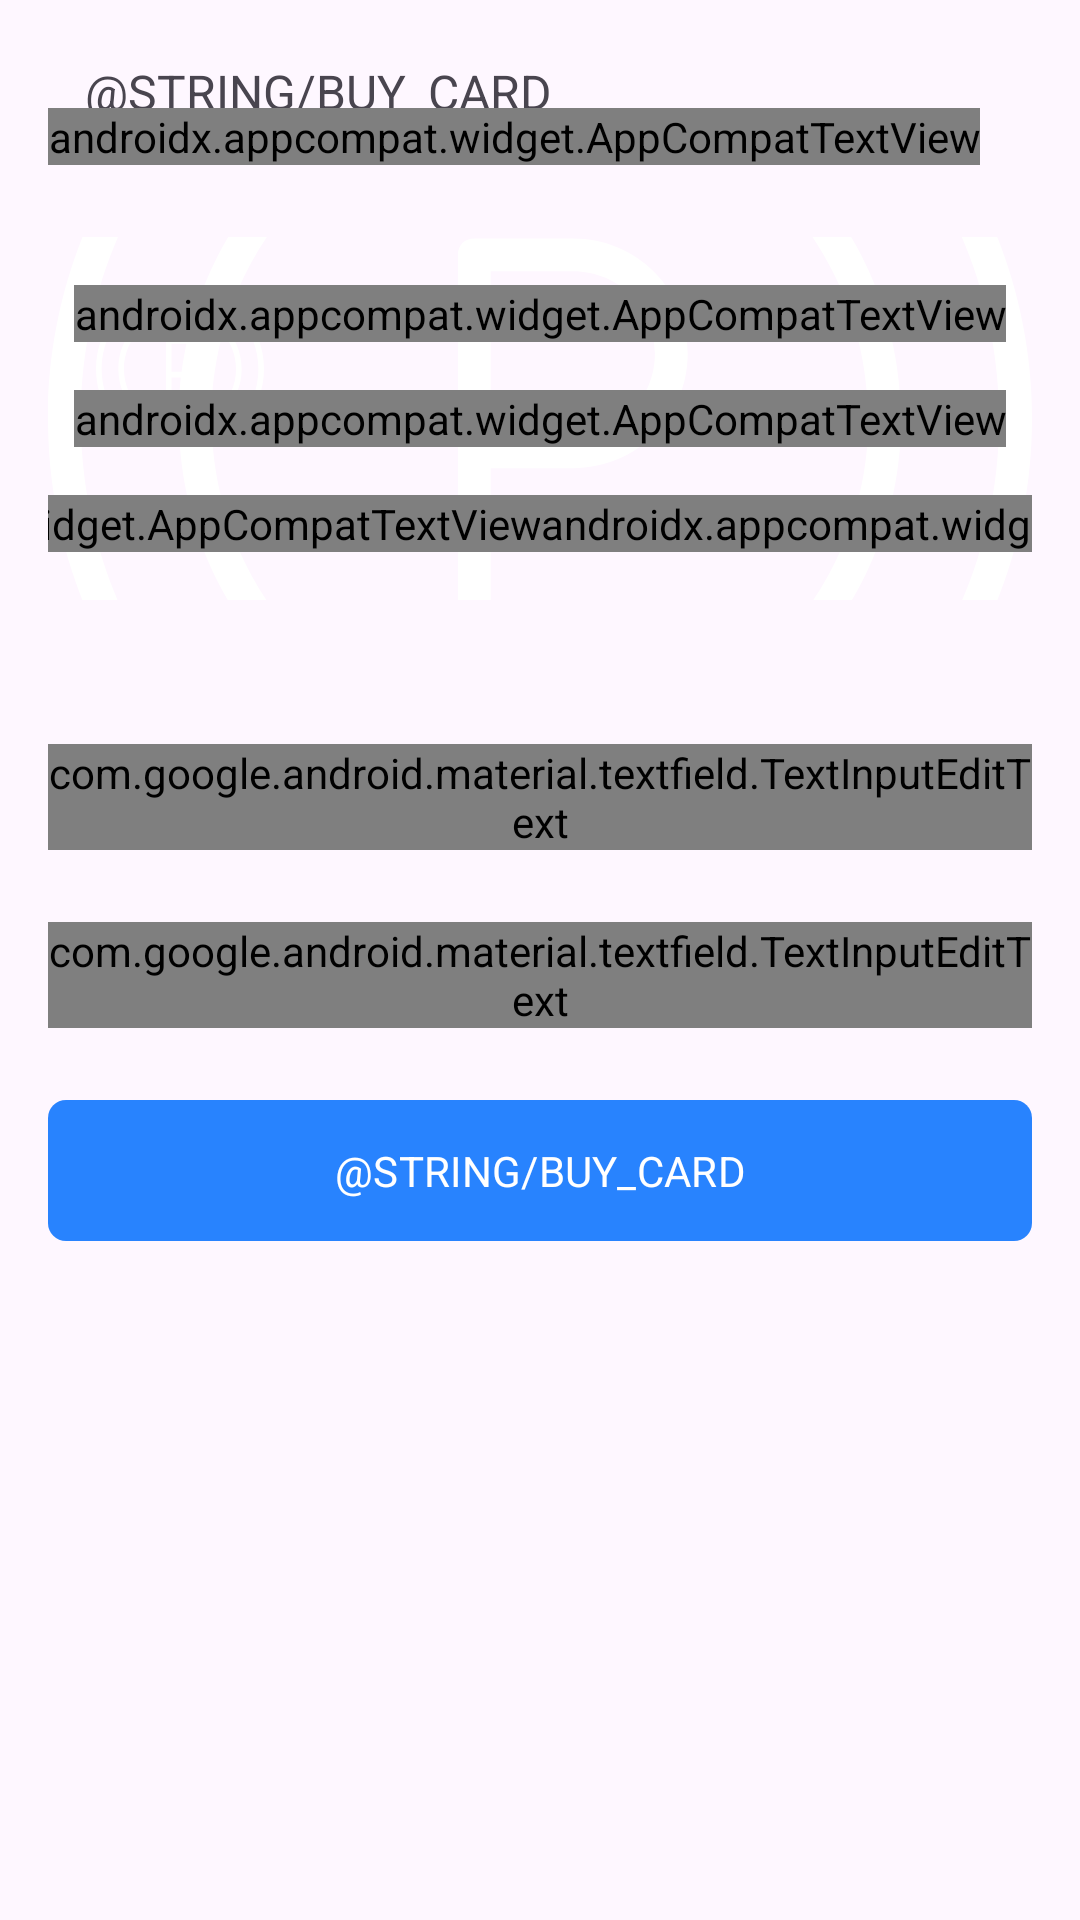

The Android layout XML behind this screen, and the referenced resources:
<!-- AndroidManifest.xml: application theme Theme.Tbilisi_Parking_FINAL_EXM -->
<!-- res/layout/fragment_buy_card.xml -->
<?xml version="1.0" encoding="utf-8"?>
<ScrollView xmlns:android="http://schemas.android.com/apk/res/android"
    xmlns:app="http://schemas.android.com/apk/res-auto"
    xmlns:tools="http://schemas.android.com/tools"
    android:layout_width="match_parent"
    android:layout_height="match_parent">

    <androidx.constraintlayout.widget.ConstraintLayout
        style="@style/customLayoutPadding"
        android:layout_width="match_parent"
        android:layout_height="wrap_content"
        tools:context=".presentation.screen.sign_up.personal_information.PersonalInformationFragment">

        <include
            android:id="@+id/card_layout"
            layout="@layout/card_item"
            android:layout_width="match_parent"
            android:layout_height="wrap_content"
            app:layout_constraintTop_toBottomOf="@+id/btnBack" />

        <androidx.appcompat.widget.AppCompatImageButton
            android:id="@+id/btnBack"
            style="@style/customButtonArrow"
            android:layout_width="wrap_content"
            android:layout_height="wrap_content"
            android:src="@drawable/ic_back_arrow"
            app:layout_constraintStart_toStartOf="parent"
            app:layout_constraintTop_toTopOf="parent" />

        <androidx.appcompat.widget.AppCompatTextView
            style="@style/customPageTitle"
            android:layout_width="wrap_content"
            android:layout_height="wrap_content"
            android:text="@string/buy_card"
            app:layout_constraintBottom_toBottomOf="@+id/btnBack"
            app:layout_constraintStart_toEndOf="@+id/btnBack"
            app:layout_constraintTop_toTopOf="@id/btnBack" />

        <com.google.android.material.textfield.TextInputLayout
            android:id="@+id/etPlateNumber"
            android:layout_width="match_parent"
            android:layout_height="wrap_content"
            android:layout_marginTop="@dimen/margin_large"
            app:layout_constraintEnd_toEndOf="parent"
            app:layout_constraintStart_toStartOf="parent"
            app:layout_constraintTop_toBottomOf="@+id/card_layout">

            <com.google.android.material.textfield.TextInputEditText
                android:id="@+id/etPlateNumberInput"
                android:layout_width="match_parent"
                android:layout_height="match_parent"
                android:fontFamily="@font/open_sans_regular"
                android:hint="@string/plate_number"
                android:inputType="text" />
        </com.google.android.material.textfield.TextInputLayout>

        <com.google.android.material.textfield.TextInputLayout
            android:id="@+id/etPersonalNumber"
            android:layout_width="match_parent"
            android:layout_height="wrap_content"
            android:layout_marginTop="@dimen/margin_large"
            app:layout_constraintEnd_toEndOf="parent"
            app:layout_constraintStart_toStartOf="parent"
            app:layout_constraintTop_toBottomOf="@+id/etPlateNumber">

            <com.google.android.material.textfield.TextInputEditText
                android:id="@+id/etPersonalNumberInput"
                android:layout_width="match_parent"
                android:layout_height="match_parent"
                android:fontFamily="@font/open_sans_regular"
                android:hint="@string/personal_number"
                android:inputType="number"
                android:maxLength="11" />
        </com.google.android.material.textfield.TextInputLayout>

        <com.google.android.material.button.MaterialButton
            android:id="@+id/btnBuyCard"
            style="@style/customButtonMaterial"
            android:layout_width="0dp"
            android:layout_height="wrap_content"
            android:layout_marginTop="@dimen/margin_medium_plus"
            android:text="@string/buy_card"
            android:textAllCaps="true"
            app:layout_constraintEnd_toEndOf="parent"
            app:layout_constraintStart_toStartOf="parent"
            app:layout_constraintTop_toBottomOf="@+id/etPersonalNumber" />

    </androidx.constraintlayout.widget.ConstraintLayout>
</ScrollView>
<!-- res/layout/card_item.xml (included above) -->
<?xml version="1.0" encoding="utf-8"?>
<androidx.constraintlayout.widget.ConstraintLayout xmlns:android="http://schemas.android.com/apk/res/android"
    xmlns:app="http://schemas.android.com/apk/res-auto"
    xmlns:tools="http://schemas.android.com/tools"
    android:layout_width="match_parent"
    android:layout_height="wrap_content"
    android:elevation="20dp">

    <androidx.appcompat.widget.AppCompatTextView
        android:id="@+id/tvCardTitle"
        android:layout_width="wrap_content"
        android:layout_height="wrap_content"
        android:fontFamily="@font/open_sans_regular"
        android:textAllCaps="true"
        android:textSize="@dimen/text_size_large"
        android:textStyle="bold"
        app:layout_constraintStart_toStartOf="parent"
        app:layout_constraintTop_toTopOf="parent"
        tools:text="one day" />

    <androidx.appcompat.widget.AppCompatImageView
        android:id="@+id/ivCardBackground"
        android:layout_width="match_parent"
        android:layout_height="0dp"
        android:layout_marginTop="@dimen/margin_large"
        android:layout_marginBottom="@dimen/margin_large"
        android:background="@drawable/card_item_background"
        android:scaleType="centerCrop"
        app:layout_constraintBottom_toBottomOf="parent"
        app:layout_constraintEnd_toEndOf="parent"
        app:layout_constraintStart_toStartOf="parent"
        app:layout_constraintTop_toBottomOf="@+id/tvCardTitle"
        app:srcCompat="@drawable/parking_background" />

    <androidx.appcompat.widget.AppCompatImageView
        android:layout_width="?android:attr/actionBarSize"
        android:layout_height="?android:attr/actionBarSize"
        android:layout_margin="@dimen/margin_medium"
        app:layout_constraintStart_toStartOf="@+id/ivCardBackground"
        app:layout_constraintTop_toTopOf="@+id/ivCardBackground"
        app:srcCompat="@drawable/parking_background" />

    <androidx.appcompat.widget.AppCompatTextView
        android:id="@+id/tvPeriod"
        android:layout_width="wrap_content"
        android:layout_height="wrap_content"
        android:layout_marginTop="@dimen/margin_medium"
        android:fontFamily="@font/open_sans_regular"
        android:textColor="@color/white"
        android:textSize="@dimen/text_size_mega_large"
        android:textStyle="bold"
        app:layout_constraintEnd_toEndOf="@+id/ivCardBackground"
        app:layout_constraintStart_toStartOf="@+id/ivCardBackground"
        app:layout_constraintTop_toTopOf="@+id/ivCardBackground"
        tools:text="1 day" />

    <androidx.appcompat.widget.AppCompatTextView
        android:id="@+id/tvZonalCard"
        android:layout_width="wrap_content"
        android:layout_height="wrap_content"
        android:layout_marginTop="@dimen/margin_medium"
        android:fontFamily="@font/open_sans_regular"
        android:text="@string/zonal_card"
        android:textAllCaps="true"
        android:textColor="@color/white"
        android:textSize="@dimen/text_size_mega_large"
        android:textStyle="bold"
        app:layout_constraintEnd_toEndOf="@+id/ivCardBackground"
        app:layout_constraintStart_toStartOf="@+id/ivCardBackground"
        app:layout_constraintTop_toBottomOf="@+id/tvPeriod" />

    <androidx.constraintlayout.widget.Guideline
        android:id="@+id/guideline"
        android:layout_width="wrap_content"
        android:layout_height="wrap_content"
        android:orientation="vertical"
        app:layout_constraintGuide_percent="0.5" />

    <androidx.appcompat.widget.AppCompatTextView
        android:id="@+id/tvPrice"
        android:layout_width="wrap_content"
        android:layout_height="wrap_content"
        android:layout_marginTop="@dimen/margin_medium"
        android:layout_marginBottom="@dimen/margin_medium"
        android:fontFamily="@font/open_sans_regular"
        android:textColor="@color/white"
        android:textSize="@dimen/text_size_mega_large"
        android:textStyle="bold"
        app:layout_constraintBottom_toBottomOf="@+id/ivCardBackground"
        app:layout_constraintEnd_toEndOf="@+id/guideline"
        app:layout_constraintTop_toBottomOf="@+id/tvZonalCard"
        tools:text="20" />

    <androidx.appcompat.widget.AppCompatTextView
        android:id="@+id/tvPriceCurrency"
        android:layout_width="wrap_content"
        android:layout_height="wrap_content"
        android:fontFamily="@font/open_sans_regular"
        android:text="@string/gel"
        android:textAllCaps="true"
        android:textColor="@color/white"
        android:textSize="@dimen/text_size_mega_large"
        android:textStyle="bold"
        app:layout_constraintStart_toEndOf="@+id/tvPrice"
        app:layout_constraintTop_toTopOf="@+id/tvPrice" />

</androidx.constraintlayout.widget.ConstraintLayout>
<!-- resources referenced by this layout -->
<resources>
  <color name="white">#FFFFFFFF</color>
  <dimen name="margin_large">24dp</dimen>
  <dimen name="margin_medium">16dp</dimen>
  <dimen name="margin_medium_plus">20dp</dimen>
  <dimen name="text_size_large">20sp</dimen>
  <dimen name="text_size_mega_large">24sp</dimen>
  <!-- drawable card_item_background (drawable) -->
  <?xml version="1.0" encoding="utf-8"?>
  <shape xmlns:android="http://schemas.android.com/apk/res/android">
  
      <corners android:radius="@dimen/margin_small" />
  
  </shape>
  <string name="gel">GEL</string>
  <string name="personal_number">Personal number</string>
  <string name="plate_number">Plate Number</string>
  <string name="zonal_card">Zonal card</string>
  <style name="customButtonArrow" parent="customButton">
          <item name="tint">?android:attr/textColorPrimary</item>
      </style>
  <style name="customButtonMaterial">
          <item name="fontFamily">@font/open_sans_regular</item>
          <item name="android:textAllCaps">false</item>
          <item name="cornerRadius">@dimen/padding_small</item>
          <item name="android:padding">@dimen/padding_standard</item>
      </style>
  <style name="customLayoutPadding">
          <item name="android:paddingTop">@dimen/padding_extra_large</item>
          <item name="android:paddingBottom">@dimen/padding_extra_large</item>
          <item name="android:paddingStart">@dimen/padding_large</item>
          <item name="android:paddingEnd">@dimen/padding_large</item>
      </style>
  <style name="customPageTitle">
          <item name="fontFamily">@font/open_sans_regular</item>
          <item name="android:layout_marginStart">@dimen/margin_small</item>
          <item name="android:textAllCaps">true</item>
          <item name="android:textSize">@dimen/text_size_medium</item>
      </style>
  <style name="Theme.Tbilisi_Parking_FINAL_EXM" parent="Base.Theme.Tbilisi_Parking_FINAL_EXM" />
  <dimen name="margin_small">8dp</dimen>
  <style name="customButton">
          <item name="android:background">?android:attr/selectableItemBackgroundBorderless</item>
          <item name="android:padding">@dimen/padding_small</item>
          <item name="android:minWidth">0dp</item>
          <item name="android:layout_marginStart">@dimen/margin_negative_standard</item>
          <item name="android:minHeight">0dp</item>
      </style>
  <dimen name="padding_small">6dp</dimen>
  <dimen name="padding_standard">14dp</dimen>
  <dimen name="padding_extra_large">24dp</dimen>
  <dimen name="padding_large">16dp</dimen>
  <dimen name="text_size_medium">16sp</dimen>
  <style name="Base.Theme.Tbilisi_Parking_FINAL_EXM" parent="Theme.Material3.DayNight.NoActionBar">
          <item name="colorPrimary">@color/blue</item>
      </style>
  <dimen name="margin_negative_standard">-8dp</dimen>
  <color name="blue">#2883FE</color>
</resources>
